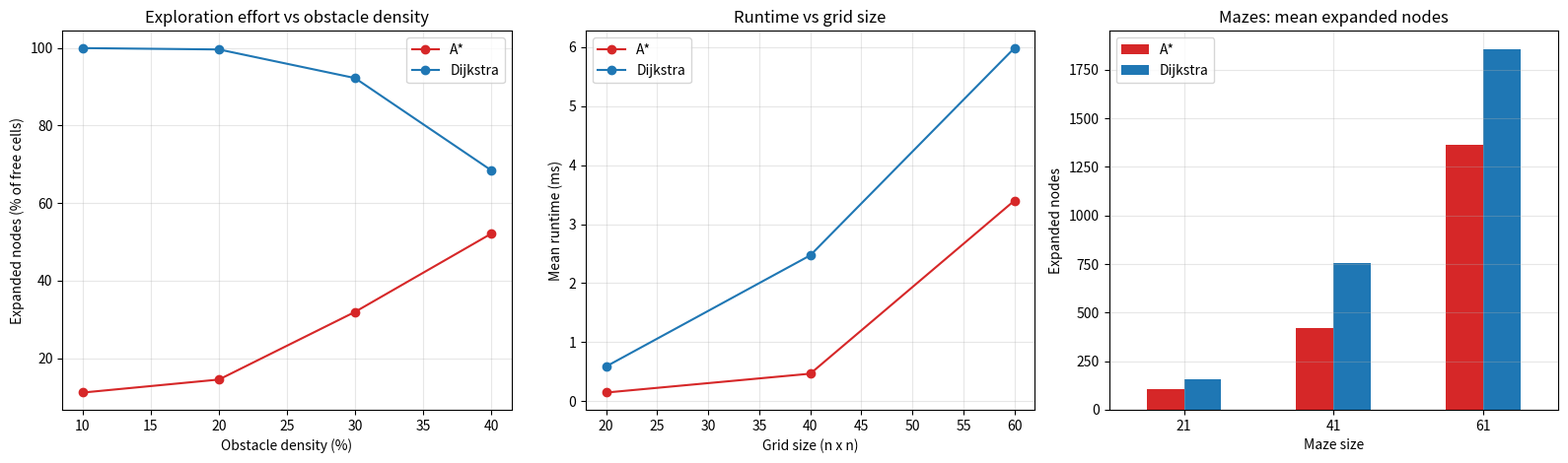
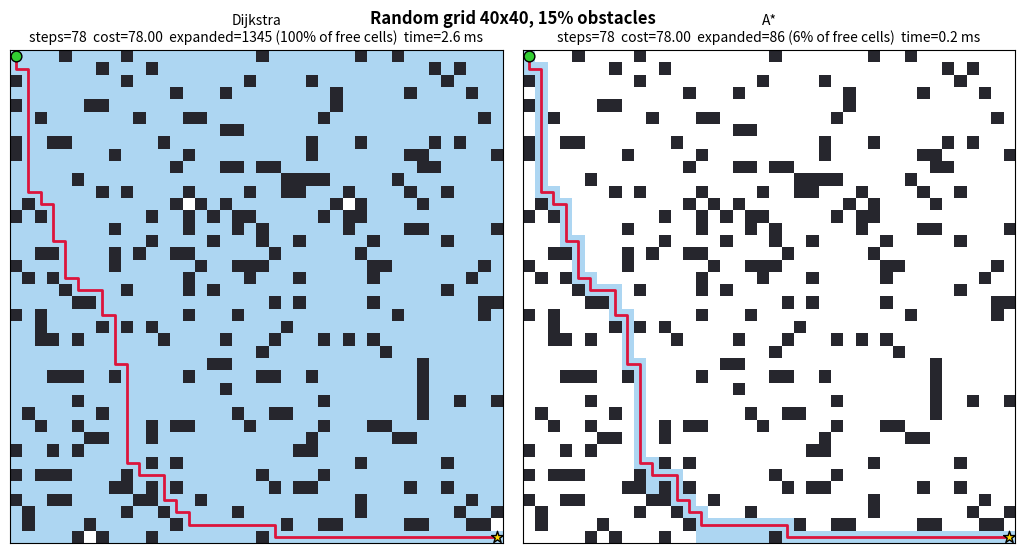
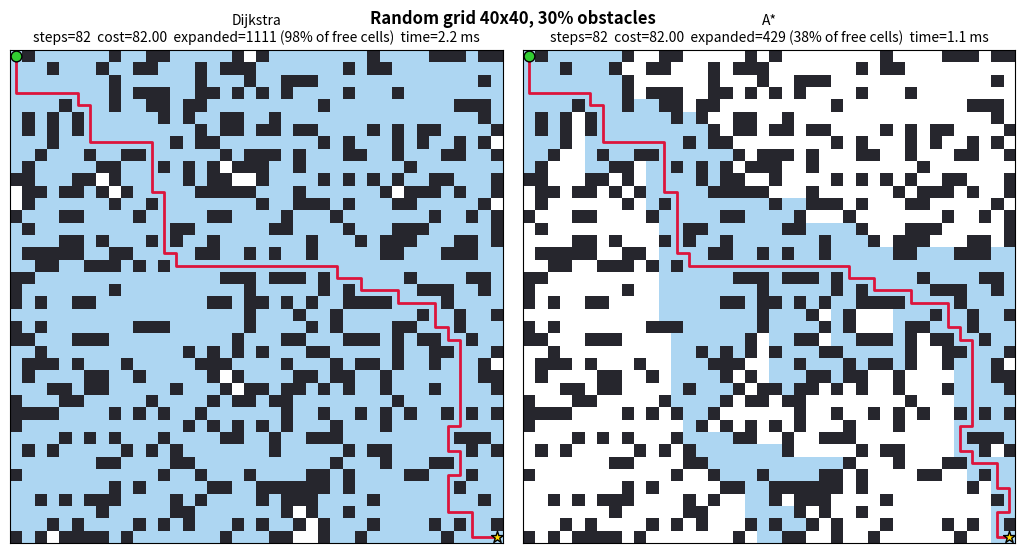
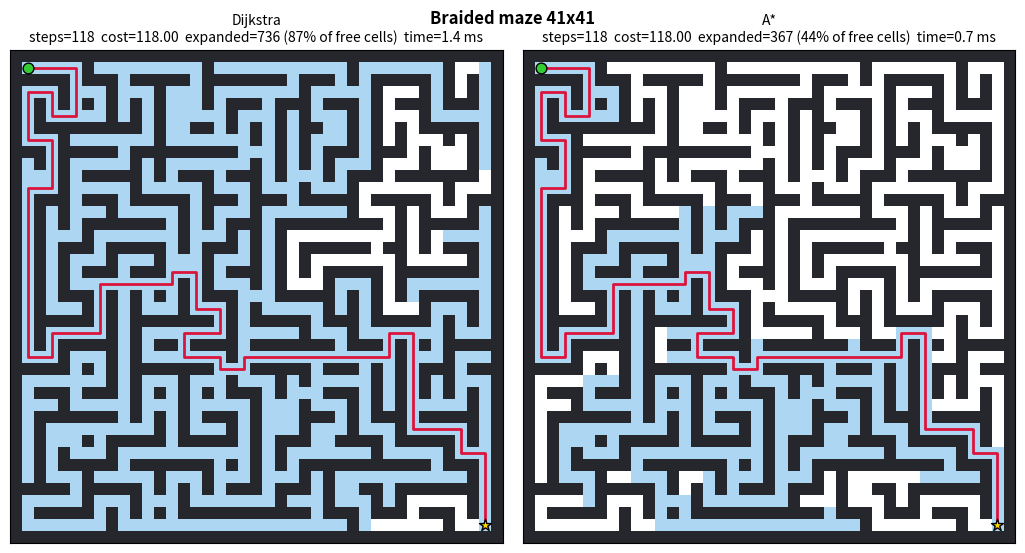
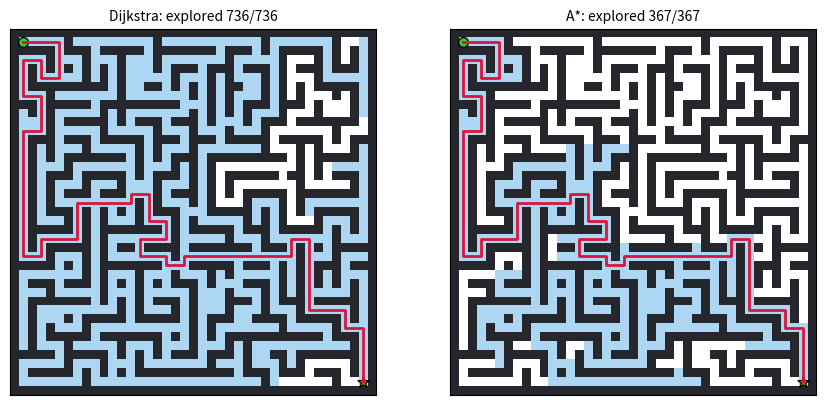

Write the Python code that produced these figures, in order.
"""
Task 3: Heuristic Graph Pathfinding Agent Search Engine
-------------------------------------------------------
Implements A* Search and Dijkstra's algorithm from scratch on 2D grid mazes,
tests them on grids with varying size / obstacle density / maze type, tracks
metrics (steps, cost, runtime, expanded nodes, expanded-node density, frontier size)
and exports visualisation logs (PNG figures, an animated GIF, JSON logs, CSV tables).

Run:      python pathfinding_agent.py
Options:  python pathfinding_agent.py --out results --seeds 10 --diagonal
Needs:    pip install numpy pandas matplotlib
"""
import argparse
import heapq
import json
import math
import os
import time
from dataclasses import dataclass, field

import matplotlib
matplotlib.use("Agg")                       # save images without opening windows
import matplotlib.pyplot as plt
import numpy as np
import pandas as pd
from matplotlib import animation

# ====================================================================== 1. GRIDS
# Grid convention: 0 = free cell, 1 = obstacle (wall). Cells are (row, col) tuples.


def random_grid(n, density, seed):
    """n x n grid where each cell is an obstacle with probability `density`."""
    rng = np.random.default_rng(seed)
    grid = (rng.random((n, n)) < density).astype(int)
    grid[0, 0] = 0
    grid[n - 1, n - 1] = 0
    return grid, (0, 0), (n - 1, n - 1)


def solvable_random_grid(n, density, seed, diagonal=False):
    """Like random_grid, but moves on to the next seed until a path from start to goal exists."""
    while True:
        grid, s, g = random_grid(n, density, seed)
        if search(grid, s, g, "dijkstra", diagonal).found:
            return grid, s, g
        seed += 1


def maze_grid(n, seed, loop_fraction=0.08):
    """
    Maze made with a recursive-backtracker (depth-first carving).
    A few extra walls are then removed ("braiding") so that several routes exist;
    otherwise a perfect maze has only one path and no algorithm can be smarter.
    n must be odd.
    """
    if n % 2 == 0:
        n += 1
    rng = np.random.default_rng(seed)
    grid = np.ones((n, n), dtype=int)
    grid[1, 1] = 0
    stack = [(1, 1)]
    while stack:
        r, c = stack[-1]
        options = [(r + dr, c + dc) for dr, dc in ((-2, 0), (2, 0), (0, -2), (0, 2))
                   if 0 < r + dr < n - 1 and 0 < c + dc < n - 1 and grid[r + dr, c + dc] == 1]
        if not options:
            stack.pop()
            continue
        nr, nc = options[rng.integers(len(options))]
        grid[(r + nr) // 2, (c + nc) // 2] = 0      # knock down the wall between
        grid[nr, nc] = 0
        stack.append((nr, nc))
    # braid: remove some inner walls that separate two free cells
    walls = [(r, c) for r in range(1, n - 1) for c in range(1, n - 1)
             if grid[r, c] == 1 and ((grid[r - 1, c] == 0 and grid[r + 1, c] == 0) or
                                     (grid[r, c - 1] == 0 and grid[r, c + 1] == 0))]
    rng.shuffle(walls)
    for r, c in walls[:int(len(walls) * loop_fraction)]:
        grid[r, c] = 0
    return grid, (1, 1), (n - 2, n - 2)


# =================================================================== 2. SEARCH
@dataclass
class SearchResult:
    algorithm: str
    found: bool
    path: list = field(default_factory=list)
    cost: float = math.inf
    steps: int = 0                  # number of moves along the path
    expanded: int = 0               # nodes removed from the frontier and processed
    generated: int = 0              # nodes pushed to the frontier
    max_frontier: int = 0           # peak size of the open list (memory use)
    runtime_ms: float = 0.0
    free_cells: int = 0
    expanded_order: list = field(default_factory=list)

    @property
    def expanded_density(self):     # share of all free cells the search had to explore
        return self.expanded / self.free_cells if self.free_cells else 0.0


def neighbours(grid, node, diagonal):
    """Valid moves from `node` with their cost. Diagonal moves can't cut wall corners."""
    r, c = node
    rows, cols = grid.shape
    moves = [(-1, 0), (1, 0), (0, -1), (0, 1)]
    if diagonal:
        moves += [(-1, -1), (-1, 1), (1, -1), (1, 1)]
    for dr, dc in moves:
        nr, nc = r + dr, c + dc
        if not (0 <= nr < rows and 0 <= nc < cols) or grid[nr, nc] == 1:
            continue
        if dr != 0 and dc != 0:                       # diagonal: both side cells must be free
            if grid[r + dr, c] == 1 or grid[r, c + dc] == 1:
                continue
            yield (nr, nc), math.sqrt(2)
        else:
            yield (nr, nc), 1.0


def heuristic(a, b, diagonal):
    """Admissible heuristic: never overestimates the true remaining cost."""
    dr, dc = abs(a[0] - b[0]), abs(a[1] - b[1])
    if diagonal:                                      # octile distance
        return (dr + dc) + (math.sqrt(2) - 2) * min(dr, dc)
    return dr + dc                                    # Manhattan distance


def search(grid, start, goal, algorithm="astar", diagonal=False):
    """
    Best-first graph search.
      Dijkstra : priority = g(n)            (cost so far)           -> heuristic is 0
      A*       : priority = g(n) + h(n)     (cost so far + guess)
    Uses a binary heap (heapq) as the priority queue and lazy deletion of stale entries.
    """
    use_h = algorithm == "astar"
    t0 = time.perf_counter()

    g_cost = {start: 0.0}
    parent = {start: None}
    closed = set()
    counter = 0                                       # tie-breaker so heap never compares nodes
    h0 = heuristic(start, goal, diagonal) if use_h else 0.0
    frontier = [(h0, h0, counter, start)]             # (f, h, tie, node)
    generated, max_frontier = 1, 1
    order = []

    found = False
    while frontier:
        f, h, _, node = heapq.heappop(frontier)
        if node in closed:                            # stale duplicate entry
            continue
        closed.add(node)
        order.append(node)
        if node == goal:
            found = True
            break
        for nxt, step_cost in neighbours(grid, node, diagonal):
            if nxt in closed:
                continue
            new_g = g_cost[node] + step_cost
            if new_g < g_cost.get(nxt, math.inf):
                g_cost[nxt] = new_g
                parent[nxt] = node
                hn = heuristic(nxt, goal, diagonal) if use_h else 0.0
                counter += 1
                heapq.heappush(frontier, (new_g + hn, hn, counter, nxt))
                generated += 1
        max_frontier = max(max_frontier, len(frontier))

    runtime_ms = (time.perf_counter() - t0) * 1000
    path = []
    if found:                                         # walk back through parents
        node = goal
        while node is not None:
            path.append(node)
            node = parent[node]
        path.reverse()

    return SearchResult(
        algorithm="A*" if use_h else "Dijkstra", found=found, path=path,
        cost=g_cost[goal] if found else math.inf, steps=max(len(path) - 1, 0),
        expanded=len(order), generated=generated, max_frontier=max_frontier,
        runtime_ms=runtime_ms, free_cells=int((grid == 0).sum()), expanded_order=order)


# ============================================================= 3. VISUALISATION
COLORS = {"free": (1, 1, 1), "wall": (0.15, 0.15, 0.18), "explored": (0.68, 0.84, 0.95)}


def render(grid, start, goal, explored=None, path=None):
    img = np.empty(grid.shape + (3,))
    img[:] = COLORS["free"]
    img[grid == 1] = COLORS["wall"]
    for r, c in (explored or []):
        img[r, c] = COLORS["explored"]
    return img


def draw_panel(ax, grid, start, goal, result, explored=None, title=None):
    explored = result.expanded_order if explored is None else explored
    ax.imshow(render(grid, start, goal, explored), interpolation="nearest")
    if result.found:
        ys, xs = zip(*result.path)
        ax.plot(xs, ys, color="crimson", linewidth=2)
    ax.scatter([start[1]], [start[0]], c="limegreen", s=60, zorder=3, edgecolors="black")
    ax.scatter([goal[1]], [goal[0]], c="gold", s=80, marker="*", zorder=3, edgecolors="black")
    ax.set_xticks([]); ax.set_yticks([])
    ax.set_title(title or f"{result.algorithm}", fontsize=10)


def save_comparison(grid, start, goal, results, title, filename):
    fig, axes = plt.subplots(1, len(results), figsize=(5.2 * len(results), 5.6))
    axes = np.atleast_1d(axes)
    for ax, res in zip(axes, results):
        label = (f"{res.algorithm}\nsteps={res.steps}  cost={res.cost:.2f}  "
                 f"expanded={res.expanded} ({res.expanded_density:.0%} of free cells)  "
                 f"time={res.runtime_ms:.1f} ms") if res.found else f"{res.algorithm}\nNO PATH"
        draw_panel(ax, grid, start, goal, res, title=label)
    fig.suptitle(title, fontsize=12, fontweight="bold")
    fig.tight_layout()
    fig.savefig(filename, dpi=130)
    plt.close(fig)


def save_animation(grid, start, goal, results, filename, frames=45):
    """GIF that replays the order in which each algorithm explores the grid."""
    fig, axes = plt.subplots(1, len(results), figsize=(5.2 * len(results), 5.4))
    axes = np.atleast_1d(axes)
    longest = max(len(r.expanded_order) for r in results)
    step = max(1, math.ceil(longest / frames))

    def update(i):
        for ax, res in zip(axes, results):
            ax.clear()
            upto = min((i + 1) * step, len(res.expanded_order))
            shown = res.expanded_order[:upto]
            done = upto >= len(res.expanded_order)
            ax.imshow(render(grid, start, goal, shown), interpolation="nearest")
            if done and res.found:
                ys, xs = zip(*res.path)
                ax.plot(xs, ys, color="crimson", linewidth=2)
            ax.scatter([start[1]], [start[0]], c="limegreen", s=50, edgecolors="black")
            ax.scatter([goal[1]], [goal[0]], c="gold", s=70, marker="*", edgecolors="black")
            ax.set_xticks([]); ax.set_yticks([])
            ax.set_title(f"{res.algorithm}: explored {upto}/{res.expanded}", fontsize=10)

    anim = animation.FuncAnimation(fig, update, frames=math.ceil(longest / step) + 8, interval=120)
    anim.save(filename, writer=animation.PillowWriter(fps=8))
    plt.close(fig)


def save_json_log(grid, start, goal, results, filename, meta):
    """Machine-readable log: grid, metrics, exact path and exploration order per algorithm."""
    log = {"meta": meta, "start": list(start), "goal": list(goal), "grid": grid.tolist(), "runs": []}
    for r in results:
        log["runs"].append({
            "algorithm": r.algorithm, "found": r.found, "cost": None if not r.found else round(r.cost, 4),
            "steps": r.steps, "expanded": r.expanded, "generated": r.generated,
            "max_frontier": r.max_frontier, "runtime_ms": round(r.runtime_ms, 4),
            "expanded_density": round(r.expanded_density, 4),
            "path": [list(p) for p in r.path],
            "expanded_order": [list(p) for p in r.expanded_order]})
    with open(filename, "w") as f:
        json.dump(log, f)


# ================================================================ 4. EXPERIMENTS
def run_experiments(sizes, densities, seeds, maze_sizes, diagonal):
    rows = []
    for n in sizes:
        for d in densities:
            for seed in range(seeds):
                grid, s, g = random_grid(n, d, seed)
                rows += evaluate(grid, s, g, diagonal, {"type": "random", "size": n, "obstacle_density": d, "seed": seed})
    for n in maze_sizes:
        for seed in range(seeds):
            grid, s, g = maze_grid(n, seed)
            rows += evaluate(grid, s, g, diagonal, {"type": "maze", "size": grid.shape[0], "obstacle_density": round(float(grid.mean()), 2), "seed": seed})
    return pd.DataFrame(rows)


def evaluate(grid, s, g, diagonal, meta):
    dij = search(grid, s, g, "dijkstra", diagonal)
    ast = search(grid, s, g, "astar", diagonal)
    if dij.found != ast.found or (dij.found and abs(dij.cost - ast.cost) > 1e-9):
        raise AssertionError(f"A* and Dijkstra disagree on {meta}")     # optimality sanity check
    out = []
    for r in (dij, ast):
        out.append({**meta, "algorithm": r.algorithm, "solved": r.found, "steps": r.steps,
                    "cost": round(r.cost, 3) if r.found else None, "expanded": r.expanded,
                    "expanded_density_pct": round(100 * r.expanded_density, 2),
                    "max_frontier": r.max_frontier, "runtime_ms": round(r.runtime_ms, 3)})
    return out


def plot_summary(df, filename):
    solved = df[df["solved"]]
    rnd = solved[solved["type"] == "random"]
    fig, axes = plt.subplots(1, 3, figsize=(16, 4.8))
    colors = {"Dijkstra": "tab:blue", "A*": "tab:red"}

    for algo, grp in rnd.groupby("algorithm"):
        m = grp.groupby("obstacle_density")["expanded_density_pct"].mean()
        axes[0].plot(m.index * 100, m.values, marker="o", label=algo, color=colors[algo])
        m = grp.groupby("size")["runtime_ms"].mean()
        axes[1].plot(m.index, m.values, marker="o", label=algo, color=colors[algo])
    axes[0].set(title="Exploration effort vs obstacle density", xlabel="Obstacle density (%)",
                ylabel="Expanded nodes (% of free cells)")
    axes[1].set(title="Runtime vs grid size", xlabel="Grid size (n x n)", ylabel="Mean runtime (ms)")

    mz = solved[solved["type"] == "maze"].groupby(["size", "algorithm"])["expanded"].mean().unstack()
    mz.plot(kind="bar", ax=axes[2], color=[colors[c] for c in mz.columns], rot=0)
    axes[2].set(title="Mazes: mean expanded nodes", xlabel="Maze size", ylabel="Expanded nodes")
    for ax in axes:
        ax.grid(alpha=0.3)
        ax.legend()
    fig.tight_layout()
    fig.savefig(filename, dpi=130)
    plt.close(fig)


# ======================================================================= 5. MAIN
def main():
    ap = argparse.ArgumentParser()
    ap.add_argument("--out", default="results", help="output folder")
    ap.add_argument("--seeds", type=int, default=10, help="random grids per setting")
    ap.add_argument("--diagonal", action="store_true", help="allow 8-direction movement")
    args = ap.parse_args()

    os.makedirs(os.path.join(args.out, "figures"), exist_ok=True)
    os.makedirs(os.path.join(args.out, "logs"), exist_ok=True)
    mode = "8-direction (diagonal)" if args.diagonal else "4-direction"
    print(f"Movement mode: {mode}\n")

    # ---- A. batch experiments over many grids -------------------------------------
    df = run_experiments(sizes=[20, 40, 60], densities=[0.10, 0.20, 0.30, 0.40],
                         seeds=args.seeds, maze_sizes=[21, 41, 61], diagonal=args.diagonal)
    df.to_csv(os.path.join(args.out, "experiments.csv"), index=False)

    solved = df[df["solved"]]
    summary = (solved.groupby(["type", "size", "obstacle_density", "algorithm"])
               [["steps", "expanded", "expanded_density_pct", "max_frontier", "runtime_ms"]]
               .mean().round(2).reset_index())
    summary.to_csv(os.path.join(args.out, "summary.csv"), index=False)
    unsolvable = df[(~df["solved"]) & (df["algorithm"] == "A*")]
    print(f"Total runs: {len(df)}  |  unsolvable grids (no path exists): {len(unsolvable)}")

    overall = solved.groupby("algorithm")[["expanded", "expanded_density_pct", "runtime_ms", "max_frontier"]].mean().round(2)
    print("\nAverage over all solved grids:\n", overall.to_string())
    saving = 100 * (1 - overall.loc["A*", "expanded"] / overall.loc["Dijkstra", "expanded"])
    print(f"\nA* expanded {saving:.1f}% fewer nodes than Dijkstra and found paths of identical (optimal) cost.\n")
    plot_summary(df, os.path.join(args.out, "figures", "summary_comparison.png"))

    # ---- B. detailed demo cases with visual logs ----------------------------------
    demos = [("random_open", *solvable_random_grid(40, 0.15, 3, args.diagonal), "Random grid 40x40, 15% obstacles"),
             ("random_dense", *solvable_random_grid(40, 0.30, 7, args.diagonal), "Random grid 40x40, 30% obstacles"),
             ("maze", *maze_grid(41, 5), "Braided maze 41x41")]
    for name, grid, s, g, title in demos:
        results = [search(grid, s, g, "dijkstra", args.diagonal), search(grid, s, g, "astar", args.diagonal)]
        save_comparison(grid, s, g, results, title, os.path.join(args.out, "figures", f"path_{name}.png"))
        save_json_log(grid, s, g, results, os.path.join(args.out, "logs", f"{name}.json"),
                      {"title": title, "movement": mode})
        if name == "maze":
            save_animation(grid, s, g, results, os.path.join(args.out, "figures", "search_animation_maze.gif"))
        for r in results:
            print(f"[{title}] {r.algorithm:8s} found={r.found}  steps={r.steps:3d}  cost={r.cost:7.2f}  "
                  f"expanded={r.expanded:4d} ({r.expanded_density:5.1%})  time={r.runtime_ms:6.2f} ms")
    print(f"\nAll results saved in the '{args.out}' folder.")


if __name__ == "__main__":
    main()
